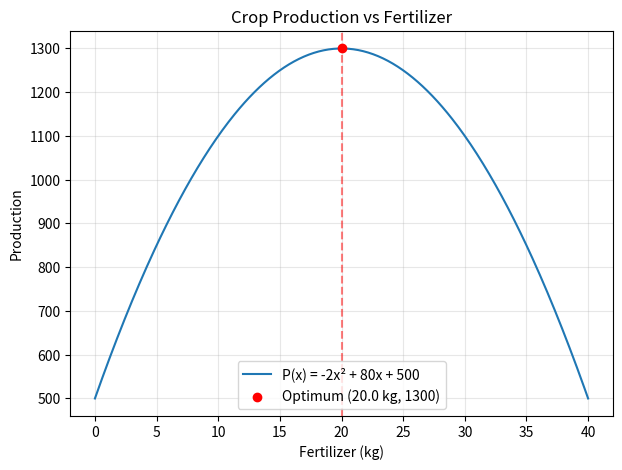

Generate this figure with matplotlib:
# Q4: Agricultural Production Optimization
import numpy as np
import matplotlib.pyplot as plt
from scipy.optimize import minimize_scalar

# a) Production function
def production(x):
    return -2 * x**2 + 80 * x + 500

# b) Maximize by minimizing the negative of P(x), bounded to [0, 40]
res = minimize_scalar(lambda x: -production(x), bounds=(0, 40), method="bounded")
x_opt = res.x

# c) Maximum production
p_max = production(x_opt)
print(f"Optimal fertilizer : {x_opt:.2f} kg")
print(f"Maximum production : {p_max:.2f} units")
print("Check (analytic): x = -b/2a = 80/4 = 20 kg, P(20) = 1300")

# d) Plot
x = np.linspace(0, 40, 400)
plt.figure(figsize=(7, 5))
plt.plot(x, production(x), label="P(x) = -2x² + 80x + 500")
plt.scatter([x_opt], [p_max], color="red", zorder=5, label=f"Optimum ({x_opt:.1f} kg, {p_max:.0f})")
plt.axvline(x_opt, color="red", linestyle="--", alpha=0.5)
plt.title("Crop Production vs Fertilizer")
plt.xlabel("Fertilizer (kg)")
plt.ylabel("Production")
plt.legend()
plt.grid(True, alpha=0.3)
plt.savefig("Q4_plot.png", dpi=150)
plt.show()
